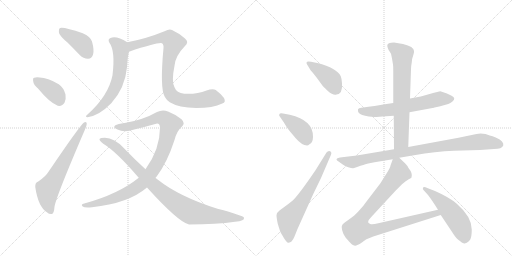
t = 0.00 s
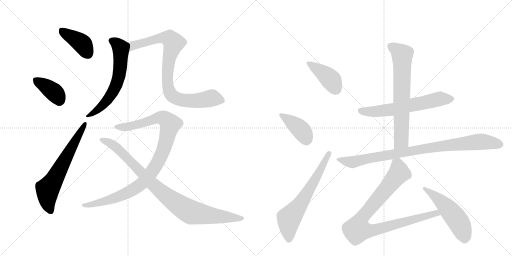
t = 2.37 s
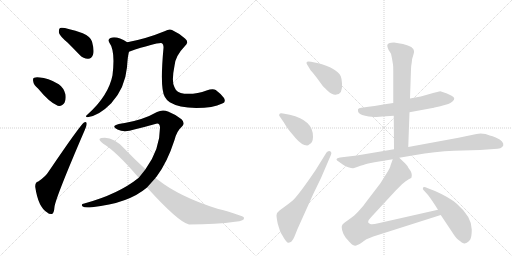
t = 4.75 s
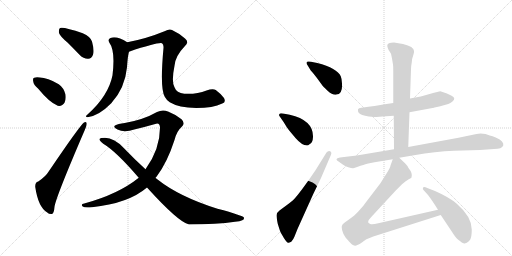
t = 7.12 s
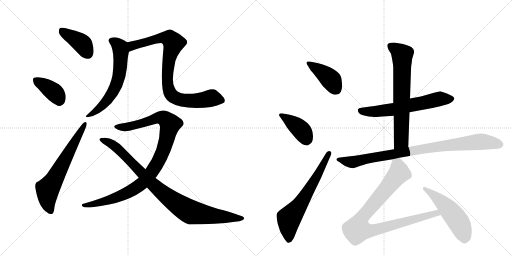
t = 9.50 s
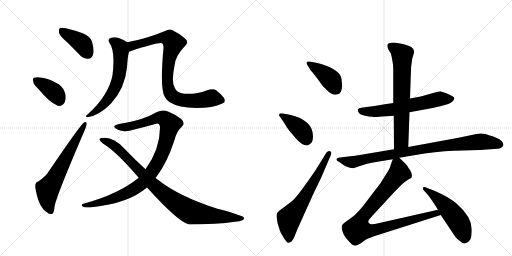
t = 11.87 s

The animated SVG that drew these frames (rendered in a browser with its animation timeline set to each time). Animation: 15 CSS @keyframes rules; one cycle of 11.87 s.

<svg version="1.1" viewBox="0 0 2048 1024" xmlns="http://www.w3.org/2000/svg">
  <g stroke="lightgray" stroke-dasharray="1,1" stroke-width="1" transform="scale(4, 4)">
    <line x1="0" y1="0" x2="256" y2="256"></line>
    <line x1="256" y1="0" x2="0" y2="256"></line>
    <line x1="128" y1="0" x2="128" y2="256"></line>
    <line x1="0" y1="128" x2="256" y2="128"></line>
    <line x1="256" y1="0" x2="512" y2="256"></line>
    <line x1="512" y1="0" x2="256" y2="256"></line>
    <line x1="384" y1="0" x2="384" y2="256"></line>
    <line x1="256" y1="128" x2="512" y2="128"></line>
  </g>
<g transform="scale(1, -1) translate(0, -850)">
   <style type="text/css">
    @keyframes keyframes0 {
      from {
       stroke: black;
       stroke-dashoffset: 404;
       stroke-width: 128;
       }
       57% {
       animation-timing-function: step-end;
       stroke: black;
       stroke-dashoffset: 0;
       stroke-width: 128;
       }
       to {
       stroke: black;
       stroke-width: 1024;
       }
       }
       #make-me-a-hanzi-animation-0 {
         animation: keyframes0 0.578776s both;
         animation-delay: 0.000000s;
         animation-timing-function: linear;
       }
    @keyframes keyframes1 {
      from {
       stroke: black;
       stroke-dashoffset: 378;
       stroke-width: 128;
       }
       55% {
       animation-timing-function: step-end;
       stroke: black;
       stroke-dashoffset: 0;
       stroke-width: 128;
       }
       to {
       stroke: black;
       stroke-width: 1024;
       }
       }
       #make-me-a-hanzi-animation-1 {
         animation: keyframes1 0.557617s both;
         animation-delay: 0.578776s;
         animation-timing-function: linear;
       }
    @keyframes keyframes2 {
      from {
       stroke: black;
       stroke-dashoffset: 646;
       stroke-width: 128;
       }
       68% {
       animation-timing-function: step-end;
       stroke: black;
       stroke-dashoffset: 0;
       stroke-width: 128;
       }
       to {
       stroke: black;
       stroke-width: 1024;
       }
       }
       #make-me-a-hanzi-animation-2 {
         animation: keyframes2 0.775716s both;
         animation-delay: 1.136393s;
         animation-timing-function: linear;
       }
    @keyframes keyframes3 {
      from {
       stroke: black;
       stroke-dashoffset: 620;
       stroke-width: 128;
       }
       67% {
       animation-timing-function: step-end;
       stroke: black;
       stroke-dashoffset: 0;
       stroke-width: 128;
       }
       to {
       stroke: black;
       stroke-width: 1024;
       }
       }
       #make-me-a-hanzi-animation-3 {
         animation: keyframes3 0.754557s both;
         animation-delay: 1.912109s;
         animation-timing-function: linear;
       }
    @keyframes keyframes4 {
      from {
       stroke: black;
       stroke-dashoffset: 870;
       stroke-width: 128;
       }
       74% {
       animation-timing-function: step-end;
       stroke: black;
       stroke-dashoffset: 0;
       stroke-width: 128;
       }
       to {
       stroke: black;
       stroke-width: 1024;
       }
       }
       #make-me-a-hanzi-animation-4 {
         animation: keyframes4 0.958008s both;
         animation-delay: 2.666667s;
         animation-timing-function: linear;
       }
    @keyframes keyframes5 {
      from {
       stroke: black;
       stroke-dashoffset: 999;
       stroke-width: 128;
       }
       76% {
       animation-timing-function: step-end;
       stroke: black;
       stroke-dashoffset: 0;
       stroke-width: 128;
       }
       to {
       stroke: black;
       stroke-width: 1024;
       }
       }
       #make-me-a-hanzi-animation-5 {
         animation: keyframes5 1.062988s both;
         animation-delay: 3.624674s;
         animation-timing-function: linear;
       }
    @keyframes keyframes6 {
      from {
       stroke: black;
       stroke-dashoffset: 931;
       stroke-width: 128;
       }
       75% {
       animation-timing-function: step-end;
       stroke: black;
       stroke-dashoffset: 0;
       stroke-width: 128;
       }
       to {
       stroke: black;
       stroke-width: 1024;
       }
       }
       #make-me-a-hanzi-animation-6 {
         animation: keyframes6 1.007650s both;
         animation-delay: 4.687663s;
         animation-timing-function: linear;
       }
    @keyframes keyframes7 {
      from {
       stroke: black;
       stroke-dashoffset: 412;
       stroke-width: 128;
       }
       57% {
       animation-timing-function: step-end;
       stroke: black;
       stroke-dashoffset: 0;
       stroke-width: 128;
       }
       to {
       stroke: black;
       stroke-width: 1024;
       }
       }
       #make-me-a-hanzi-animation-7 {
         animation: keyframes7 0.585286s both;
         animation-delay: 5.695312s;
         animation-timing-function: linear;
       }
    @keyframes keyframes8 {
      from {
       stroke: black;
       stroke-dashoffset: 405;
       stroke-width: 128;
       }
       57% {
       animation-timing-function: step-end;
       stroke: black;
       stroke-dashoffset: 0;
       stroke-width: 128;
       }
       to {
       stroke: black;
       stroke-width: 1024;
       }
       }
       #make-me-a-hanzi-animation-8 {
         animation: keyframes8 0.579590s both;
         animation-delay: 6.280599s;
         animation-timing-function: linear;
       }
    @keyframes keyframes9 {
      from {
       stroke: black;
       stroke-dashoffset: 646;
       stroke-width: 128;
       }
       68% {
       animation-timing-function: step-end;
       stroke: black;
       stroke-dashoffset: 0;
       stroke-width: 128;
       }
       to {
       stroke: black;
       stroke-width: 1024;
       }
       }
       #make-me-a-hanzi-animation-9 {
         animation: keyframes9 0.775716s both;
         animation-delay: 6.860189s;
         animation-timing-function: linear;
       }
    @keyframes keyframes10 {
      from {
       stroke: black;
       stroke-dashoffset: 623;
       stroke-width: 128;
       }
       67% {
       animation-timing-function: step-end;
       stroke: black;
       stroke-dashoffset: 0;
       stroke-width: 128;
       }
       to {
       stroke: black;
       stroke-width: 1024;
       }
       }
       #make-me-a-hanzi-animation-10 {
         animation: keyframes10 0.756999s both;
         animation-delay: 7.635905s;
         animation-timing-function: linear;
       }
    @keyframes keyframes11 {
      from {
       stroke: black;
       stroke-dashoffset: 695;
       stroke-width: 128;
       }
       69% {
       animation-timing-function: step-end;
       stroke: black;
       stroke-dashoffset: 0;
       stroke-width: 128;
       }
       to {
       stroke: black;
       stroke-width: 1024;
       }
       }
       #make-me-a-hanzi-animation-11 {
         animation: keyframes11 0.815592s both;
         animation-delay: 8.392904s;
         animation-timing-function: linear;
       }
    @keyframes keyframes12 {
      from {
       stroke: black;
       stroke-dashoffset: 910;
       stroke-width: 128;
       }
       75% {
       animation-timing-function: step-end;
       stroke: black;
       stroke-dashoffset: 0;
       stroke-width: 128;
       }
       to {
       stroke: black;
       stroke-width: 1024;
       }
       }
       #make-me-a-hanzi-animation-12 {
         animation: keyframes12 0.990560s both;
         animation-delay: 9.208496s;
         animation-timing-function: linear;
       }
    @keyframes keyframes13 {
      from {
       stroke: black;
       stroke-dashoffset: 921;
       stroke-width: 128;
       }
       75% {
       animation-timing-function: step-end;
       stroke: black;
       stroke-dashoffset: 0;
       stroke-width: 128;
       }
       to {
       stroke: black;
       stroke-width: 1024;
       }
       }
       #make-me-a-hanzi-animation-13 {
         animation: keyframes13 0.999512s both;
         animation-delay: 10.199056s;
         animation-timing-function: linear;
       }
    @keyframes keyframes14 {
      from {
       stroke: black;
       stroke-dashoffset: 519;
       stroke-width: 128;
       }
       63% {
       animation-timing-function: step-end;
       stroke: black;
       stroke-dashoffset: 0;
       stroke-width: 128;
       }
       to {
       stroke: black;
       stroke-width: 1024;
       }
       }
       #make-me-a-hanzi-animation-14 {
         animation: keyframes14 0.672363s both;
         animation-delay: 11.198568s;
         animation-timing-function: linear;
       }
</style>
<path d="M 271 679 Q 293 657 319 630 Q 335 614 353 615 Q 366 615 372 631 Q 378 647 368 684 Q 362 703 331 717 Q 253 744 240 738 Q 234 734 236 718 Q 240 705 271 679 Z" fill="lightgray"></path> 
<path d="M 153 495 Q 198 440 231 427 Q 249 424 258 439 Q 265 452 262 472 Q 255 499 235 513 Q 190 540 159 540 Q 146 543 137 539 Q 130 538 133 524 Q 134 511 153 495 Z" fill="lightgray"></path> 
<path d="M 153 124 Q 140 121 141 102 Q 153 21 189 0 Q 196 -7 207 -6 Q 216 -5 218 23 Q 224 63 340 332 Q 347 348 347 355 Q 347 365 336 360 Q 321 350 196 166 Q 183 144 153 124 Z" fill="lightgray"></path> 
<path d="M 509 681 Q 466 708 442 698 Q 430 694 437 680 Q 462 647 450 549 Q 434 467 350 392 Q 338 382 350 381 Q 396 387 445 437 Q 500 497 508 581 Q 511 627 516 643 C 523 672 523 673 509 681 Z" fill="lightgray"></path> 
<path d="M 889 436 Q 905 440 896 458 Q 881 477 863 490 Q 851 497 826 488 Q 786 472 737 475 Q 706 478 698 501 Q 685 523 698 587 Q 701 626 739 665 Q 758 681 740 696 Q 715 718 688 730 Q 678 736 658 725 Q 585 695 509 681 C 480 675 488 634 516 643 Q 633 682 648 677 Q 655 673 654 658 Q 639 496 659 463 Q 665 451 679 441 Q 715 419 785 418 Q 852 418 889 436 Z" fill="lightgray"></path> 
<path d="M 622 138 Q 623 141 626 143 Q 669 200 698 290 Q 707 326 727 343 Q 743 356 726 373 Q 705 391 672 404 Q 650 413 628 402 Q 574 371 499 358 Q 471 355 460 348 Q 451 341 470 332 Q 497 319 537 332 Q 579 342 621 354 Q 639 361 640 340 Q 640 253 582 173 L 555 139 Q 473 73 337 36 Q 321 33 331 24 Q 338 18 368 21 Q 513 36 588 100 L 622 138 Z" fill="lightgray"></path> 
<path d="M 588 100 Q 714 -39 756 -48 Q 868 -48 940 -37 Q 980 -33 976 -21 Q 973 -12 870 15 Q 717 63 629 133 Q 625 136 622 138 L 582 173 Q 539 212 496 257 Q 457 299 420 299 Q 401 299 398 294 Q 397 287 413 275 Q 464 245 555 139 L 588 100 Z" fill="lightgray"></path> 
<path d="M 1243 568 Q 1249 562 1267 539 L 1286 513 Q 1291 505 1311.5 486.5 Q 1332 468 1346 472 Q 1371 474 1368 516 Q 1367 536 1363 545 Q 1349 577 1269 598 L 1244 603 Q 1228 606 1226.5 601 Q 1225 596 1229 591 L 1243 568 Z" fill="lightgray"></path> 
<path d="M 1132 396 Q 1119 398 1118 394 Q 1114 389 1119 384 L 1135 361 Q 1147 340 1156 329 L 1182 298 Q 1208 268 1228 268 Q 1233 268 1238 273 Q 1251 278 1252 302 Q 1254 369 1159 391 L 1132 396 Z" fill="lightgray"></path> 
<path d="M 1306 240 L 1262 169 Q 1200 78 1175 52 Q 1169 46 1145 28 L 1118 8 Q 1106 -1 1106 -10.5 Q 1106 -20 1111 -45 Q 1119 -71 1121.5 -77 Q 1124 -83 1135.5 -101.5 Q 1147 -120 1153 -121 Q 1155 -122 1165 -117 Q 1173 -109 1178 -96 L 1190 -66 L 1253 74 L 1284 138 L 1324 231 Q 1328 243 1320 245.5 Q 1312 248 1306 240 Z" fill="lightgray"></path> 
<path d="M 1573 438 L 1533 432 Q 1528 430 1474 423 L 1446 419 Q 1434 418 1432 413 Q 1429 396 1449 390 Q 1459 387 1475 384 Q 1503 382 1506 382 L 1530 384 L 1575 387 L 1638 401 L 1730 418 Q 1731 418 1761 425 L 1793 434 Q 1801 437 1811 445 Q 1825 459 1806.5 467.5 Q 1788 476 1785 477 L 1761 485 L 1736 479 L 1683 464 L 1640 456 L 1573 438 Z" fill="lightgray"></path> 
<path d="M 1572 592 Q 1573 586 1573 568 L 1573 438 L 1575 387 L 1576 253 C 1576 223 1632 232 1633 262 L 1638 401 L 1640 456 L 1644 573 Q 1644 585 1647 600 Q 1648 617 1653 629 Q 1657 640 1656 646 Q 1656 664 1612 674 L 1576 680 Q 1549 680 1549 667 Q 1549 663 1554 651 L 1564 635 L 1568 616 L 1572 592 Z" fill="lightgray"></path> 
<path d="M 1576 253 L 1445 231 Q 1417 227 1401 225 L 1360 220 Q 1333 215 1357 202 L 1371 192 Q 1379 186 1393 181.5 Q 1407 177 1412.5 177.5 Q 1418 178 1442 187 Q 1466 196 1473 196.5 Q 1480 197 1498 201 L 1571 213 L 1597 219 L 1656 229 Q 1743 244 1815 247 L 1920 250 L 1976 254 Q 2008 254 2013 268 Q 2017 285 1985 299 Q 1969 306 1959 308 L 1942 314 Q 1921 319 1906 314 L 1834 299 L 1633 262 L 1576 253 Z" fill="lightgray"></path> 
<path d="M 1571 213 L 1562 188 Q 1561 179 1545 154 L 1521 116 L 1469 48 Q 1455 27 1434 5 Q 1413 -17 1404 -22 L 1379 -40 Q 1370 -47 1369 -50 Q 1365 -54 1368 -69 Q 1371 -84 1383 -101 L 1398 -118 Q 1401 -121 1408 -128 Q 1415 -134 1425 -132 Q 1435 -130 1449 -119 Q 1463 -108 1466 -107 L 1493 -96 L 1763 -10 C 1792 -1 1781 18 1752 11 L 1513 -43 Q 1489 -49 1481 -46 Q 1463 -40 1485 -18 L 1583 88 L 1608 113 Q 1624 128 1635 133 Q 1645 137 1646 140 Q 1652 156 1634 178 Q 1631 186 1621 196 L 1597 219 C 1579 236 1579 236 1571 213 Z" fill="lightgray"></path> 
<path d="M 1763 -10 L 1811 -82 Q 1824 -103 1833 -109 Q 1842 -115 1847 -120 Q 1858 -126 1861 -123 Q 1869 -123 1881 -108 Q 1887 -96 1887 -68 Q 1887 -17 1827 35 Q 1799 60 1740 86 L 1709 98 Q 1696 104 1692 100 Q 1690 94 1694 90 L 1712 70 Q 1729 48 1752 11 L 1763 -10 Z" fill="lightgray"></path> 
      <clipPath id="make-me-a-hanzi-clip-0">
      <path d="M 271 679 Q 293 657 319 630 Q 335 614 353 615 Q 366 615 372 631 Q 378 647 368 684 Q 362 703 331 717 Q 253 744 240 738 Q 234 734 236 718 Q 240 705 271 679 Z" fill="lightgray"></path>
      </clipPath>
      <path clip-path="url(#make-me-a-hanzi-clip-0)" d="M 244 731 L 332 672 L 352 635 " fill="none" id="make-me-a-hanzi-animation-0" stroke-dasharray="276 552" stroke-linecap="round"></path>

      <clipPath id="make-me-a-hanzi-clip-1">
      <path d="M 153 495 Q 198 440 231 427 Q 249 424 258 439 Q 265 452 262 472 Q 255 499 235 513 Q 190 540 159 540 Q 146 543 137 539 Q 130 538 133 524 Q 134 511 153 495 Z" fill="lightgray"></path>
      </clipPath>
      <path clip-path="url(#make-me-a-hanzi-clip-1)" d="M 145 529 L 216 481 L 237 451 " fill="none" id="make-me-a-hanzi-animation-1" stroke-dasharray="250 500" stroke-linecap="round"></path>

      <clipPath id="make-me-a-hanzi-clip-2">
      <path d="M 153 124 Q 140 121 141 102 Q 153 21 189 0 Q 196 -7 207 -6 Q 216 -5 218 23 Q 224 63 340 332 Q 347 348 347 355 Q 347 365 336 360 Q 321 350 196 166 Q 183 144 153 124 Z" fill="lightgray"></path>
      </clipPath>
      <path clip-path="url(#make-me-a-hanzi-clip-2)" d="M 203 5 L 190 45 L 190 93 L 340 353 " fill="none" id="make-me-a-hanzi-animation-2" stroke-dasharray="518 1036" stroke-linecap="round"></path>

      <clipPath id="make-me-a-hanzi-clip-3">
      <path d="M 509 681 Q 466 708 442 698 Q 430 694 437 680 Q 462 647 450 549 Q 434 467 350 392 Q 338 382 350 381 Q 396 387 445 437 Q 500 497 508 581 Q 511 627 516 643 C 523 672 523 673 509 681 Z" fill="lightgray"></path>
      </clipPath>
      <path clip-path="url(#make-me-a-hanzi-clip-3)" d="M 445 688 L 466 676 L 481 656 L 482 594 L 473 533 L 435 456 L 402 419 L 356 387 " fill="none" id="make-me-a-hanzi-animation-3" stroke-dasharray="492 984" stroke-linecap="round"></path>

      <clipPath id="make-me-a-hanzi-clip-4">
      <path d="M 889 436 Q 905 440 896 458 Q 881 477 863 490 Q 851 497 826 488 Q 786 472 737 475 Q 706 478 698 501 Q 685 523 698 587 Q 701 626 739 665 Q 758 681 740 696 Q 715 718 688 730 Q 678 736 658 725 Q 585 695 509 681 C 480 675 488 634 516 643 Q 633 682 648 677 Q 655 673 654 658 Q 639 496 659 463 Q 665 451 679 441 Q 715 419 785 418 Q 852 418 889 436 Z" fill="lightgray"></path>
      </clipPath>
      <path clip-path="url(#make-me-a-hanzi-clip-4)" d="M 518 676 L 530 666 L 643 698 L 679 695 L 694 678 L 677 621 L 670 542 L 674 494 L 684 472 L 706 456 L 729 449 L 779 447 L 851 457 L 887 449 " fill="none" id="make-me-a-hanzi-animation-4" stroke-dasharray="742 1484" stroke-linecap="round"></path>

      <clipPath id="make-me-a-hanzi-clip-5">
      <path d="M 622 138 Q 623 141 626 143 Q 669 200 698 290 Q 707 326 727 343 Q 743 356 726 373 Q 705 391 672 404 Q 650 413 628 402 Q 574 371 499 358 Q 471 355 460 348 Q 451 341 470 332 Q 497 319 537 332 Q 579 342 621 354 Q 639 361 640 340 Q 640 253 582 173 L 555 139 Q 473 73 337 36 Q 321 33 331 24 Q 338 18 368 21 Q 513 36 588 100 L 622 138 Z" fill="lightgray"></path>
      </clipPath>
      <path clip-path="url(#make-me-a-hanzi-clip-5)" d="M 468 342 L 512 343 L 644 380 L 666 369 L 680 350 L 663 276 L 641 220 L 615 174 L 574 121 L 537 94 L 474 63 L 394 37 L 337 28 " fill="none" id="make-me-a-hanzi-animation-5" stroke-dasharray="871 1742" stroke-linecap="round"></path>

      <clipPath id="make-me-a-hanzi-clip-6">
      <path d="M 588 100 Q 714 -39 756 -48 Q 868 -48 940 -37 Q 980 -33 976 -21 Q 973 -12 870 15 Q 717 63 629 133 Q 625 136 622 138 L 582 173 Q 539 212 496 257 Q 457 299 420 299 Q 401 299 398 294 Q 397 287 413 275 Q 464 245 555 139 L 588 100 Z" fill="lightgray"></path>
      </clipPath>
      <path clip-path="url(#make-me-a-hanzi-clip-6)" d="M 404 292 L 445 275 L 466 259 L 634 91 L 748 9 L 766 0 L 833 -11 L 971 -23 " fill="none" id="make-me-a-hanzi-animation-6" stroke-dasharray="803 1606" stroke-linecap="round"></path>

      <clipPath id="make-me-a-hanzi-clip-7">
      <path d="M 1243 568 Q 1249 562 1267 539 L 1286 513 Q 1291 505 1311.5 486.5 Q 1332 468 1346 472 Q 1371 474 1368 516 Q 1367 536 1363 545 Q 1349 577 1269 598 L 1244 603 Q 1228 606 1226.5 601 Q 1225 596 1229 591 L 1243 568 Z" fill="lightgray"></path>
      </clipPath>
      <path clip-path="url(#make-me-a-hanzi-clip-7)" d="M 1232 597 L 1314 540 L 1345 493 " fill="none" id="make-me-a-hanzi-animation-7" stroke-dasharray="284 568" stroke-linecap="round"></path>

      <clipPath id="make-me-a-hanzi-clip-8">
      <path d="M 1132 396 Q 1119 398 1118 394 Q 1114 389 1119 384 L 1135 361 Q 1147 340 1156 329 L 1182 298 Q 1208 268 1228 268 Q 1233 268 1238 273 Q 1251 278 1252 302 Q 1254 369 1159 391 L 1132 396 Z" fill="lightgray"></path>
      </clipPath>
      <path clip-path="url(#make-me-a-hanzi-clip-8)" d="M 1126 390 L 1204 331 L 1226 285 " fill="none" id="make-me-a-hanzi-animation-8" stroke-dasharray="277 554" stroke-linecap="round"></path>

      <clipPath id="make-me-a-hanzi-clip-9">
      <path d="M 1306 240 L 1262 169 Q 1200 78 1175 52 Q 1169 46 1145 28 L 1118 8 Q 1106 -1 1106 -10.5 Q 1106 -20 1111 -45 Q 1119 -71 1121.5 -77 Q 1124 -83 1135.5 -101.5 Q 1147 -120 1153 -121 Q 1155 -122 1165 -117 Q 1173 -109 1178 -96 L 1190 -66 L 1253 74 L 1284 138 L 1324 231 Q 1328 243 1320 245.5 Q 1312 248 1306 240 Z" fill="lightgray"></path>
      </clipPath>
      <path clip-path="url(#make-me-a-hanzi-clip-9)" d="M 1156 -109 L 1156 -24 L 1204 37 L 1315 236 " fill="none" id="make-me-a-hanzi-animation-9" stroke-dasharray="518 1036" stroke-linecap="round"></path>

      <clipPath id="make-me-a-hanzi-clip-10">
      <path d="M 1573 438 L 1533 432 Q 1528 430 1474 423 L 1446 419 Q 1434 418 1432 413 Q 1429 396 1449 390 Q 1459 387 1475 384 Q 1503 382 1506 382 L 1530 384 L 1575 387 L 1638 401 L 1730 418 Q 1731 418 1761 425 L 1793 434 Q 1801 437 1811 445 Q 1825 459 1806.5 467.5 Q 1788 476 1785 477 L 1761 485 L 1736 479 L 1683 464 L 1640 456 L 1573 438 Z" fill="lightgray"></path>
      </clipPath>
      <path clip-path="url(#make-me-a-hanzi-clip-10)" d="M 1443 408 L 1503 404 L 1551 409 L 1759 454 L 1805 455 " fill="none" id="make-me-a-hanzi-animation-10" stroke-dasharray="495 990" stroke-linecap="round"></path>

      <clipPath id="make-me-a-hanzi-clip-11">
      <path d="M 1572 592 Q 1573 586 1573 568 L 1573 438 L 1575 387 L 1576 253 C 1576 223 1632 232 1633 262 L 1638 401 L 1640 456 L 1644 573 Q 1644 585 1647 600 Q 1648 617 1653 629 Q 1657 640 1656 646 Q 1656 664 1612 674 L 1576 680 Q 1549 680 1549 667 Q 1549 663 1554 651 L 1564 635 L 1568 616 L 1572 592 Z" fill="lightgray"></path>
      </clipPath>
      <path clip-path="url(#make-me-a-hanzi-clip-11)" d="M 1560 666 L 1609 629 L 1605 287 L 1582 260 " fill="none" id="make-me-a-hanzi-animation-11" stroke-dasharray="567 1134" stroke-linecap="round"></path>

      <clipPath id="make-me-a-hanzi-clip-12">
      <path d="M 1576 253 L 1445 231 Q 1417 227 1401 225 L 1360 220 Q 1333 215 1357 202 L 1371 192 Q 1379 186 1393 181.5 Q 1407 177 1412.5 177.5 Q 1418 178 1442 187 Q 1466 196 1473 196.5 Q 1480 197 1498 201 L 1571 213 L 1597 219 L 1656 229 Q 1743 244 1815 247 L 1920 250 L 1976 254 Q 2008 254 2013 268 Q 2017 285 1985 299 Q 1969 306 1959 308 L 1942 314 Q 1921 319 1906 314 L 1834 299 L 1633 262 L 1576 253 Z" fill="lightgray"></path>
      </clipPath>
      <path clip-path="url(#make-me-a-hanzi-clip-12)" d="M 1355 212 L 1410 202 L 1690 254 L 1905 282 L 1930 284 L 2000 272 " fill="none" id="make-me-a-hanzi-animation-12" stroke-dasharray="782 1564" stroke-linecap="round"></path>

      <clipPath id="make-me-a-hanzi-clip-13">
      <path d="M 1571 213 L 1562 188 Q 1561 179 1545 154 L 1521 116 L 1469 48 Q 1455 27 1434 5 Q 1413 -17 1404 -22 L 1379 -40 Q 1370 -47 1369 -50 Q 1365 -54 1368 -69 Q 1371 -84 1383 -101 L 1398 -118 Q 1401 -121 1408 -128 Q 1415 -134 1425 -132 Q 1435 -130 1449 -119 Q 1463 -108 1466 -107 L 1493 -96 L 1763 -10 C 1792 -1 1781 18 1752 11 L 1513 -43 Q 1489 -49 1481 -46 Q 1463 -40 1485 -18 L 1583 88 L 1608 113 Q 1624 128 1635 133 Q 1645 137 1646 140 Q 1652 156 1634 178 Q 1631 186 1621 196 L 1597 219 C 1579 236 1579 236 1571 213 Z" fill="lightgray"></path>
      </clipPath>
      <path clip-path="url(#make-me-a-hanzi-clip-13)" d="M 1593 207 L 1596 158 L 1448 -21 L 1431 -67 L 1460 -73 L 1493 -71 L 1745 -2 L 1754 -8 " fill="none" id="make-me-a-hanzi-animation-13" stroke-dasharray="793 1586" stroke-linecap="round"></path>

      <clipPath id="make-me-a-hanzi-clip-14">
      <path d="M 1763 -10 L 1811 -82 Q 1824 -103 1833 -109 Q 1842 -115 1847 -120 Q 1858 -126 1861 -123 Q 1869 -123 1881 -108 Q 1887 -96 1887 -68 Q 1887 -17 1827 35 Q 1799 60 1740 86 L 1709 98 Q 1696 104 1692 100 Q 1690 94 1694 90 L 1712 70 Q 1729 48 1752 11 L 1763 -10 Z" fill="lightgray"></path>
      </clipPath>
      <path clip-path="url(#make-me-a-hanzi-clip-14)" d="M 1696 96 L 1753 54 L 1807 -1 L 1845 -58 L 1858 -103 " fill="none" id="make-me-a-hanzi-animation-14" stroke-dasharray="391 782" stroke-linecap="round"></path>

</g>
</svg>
